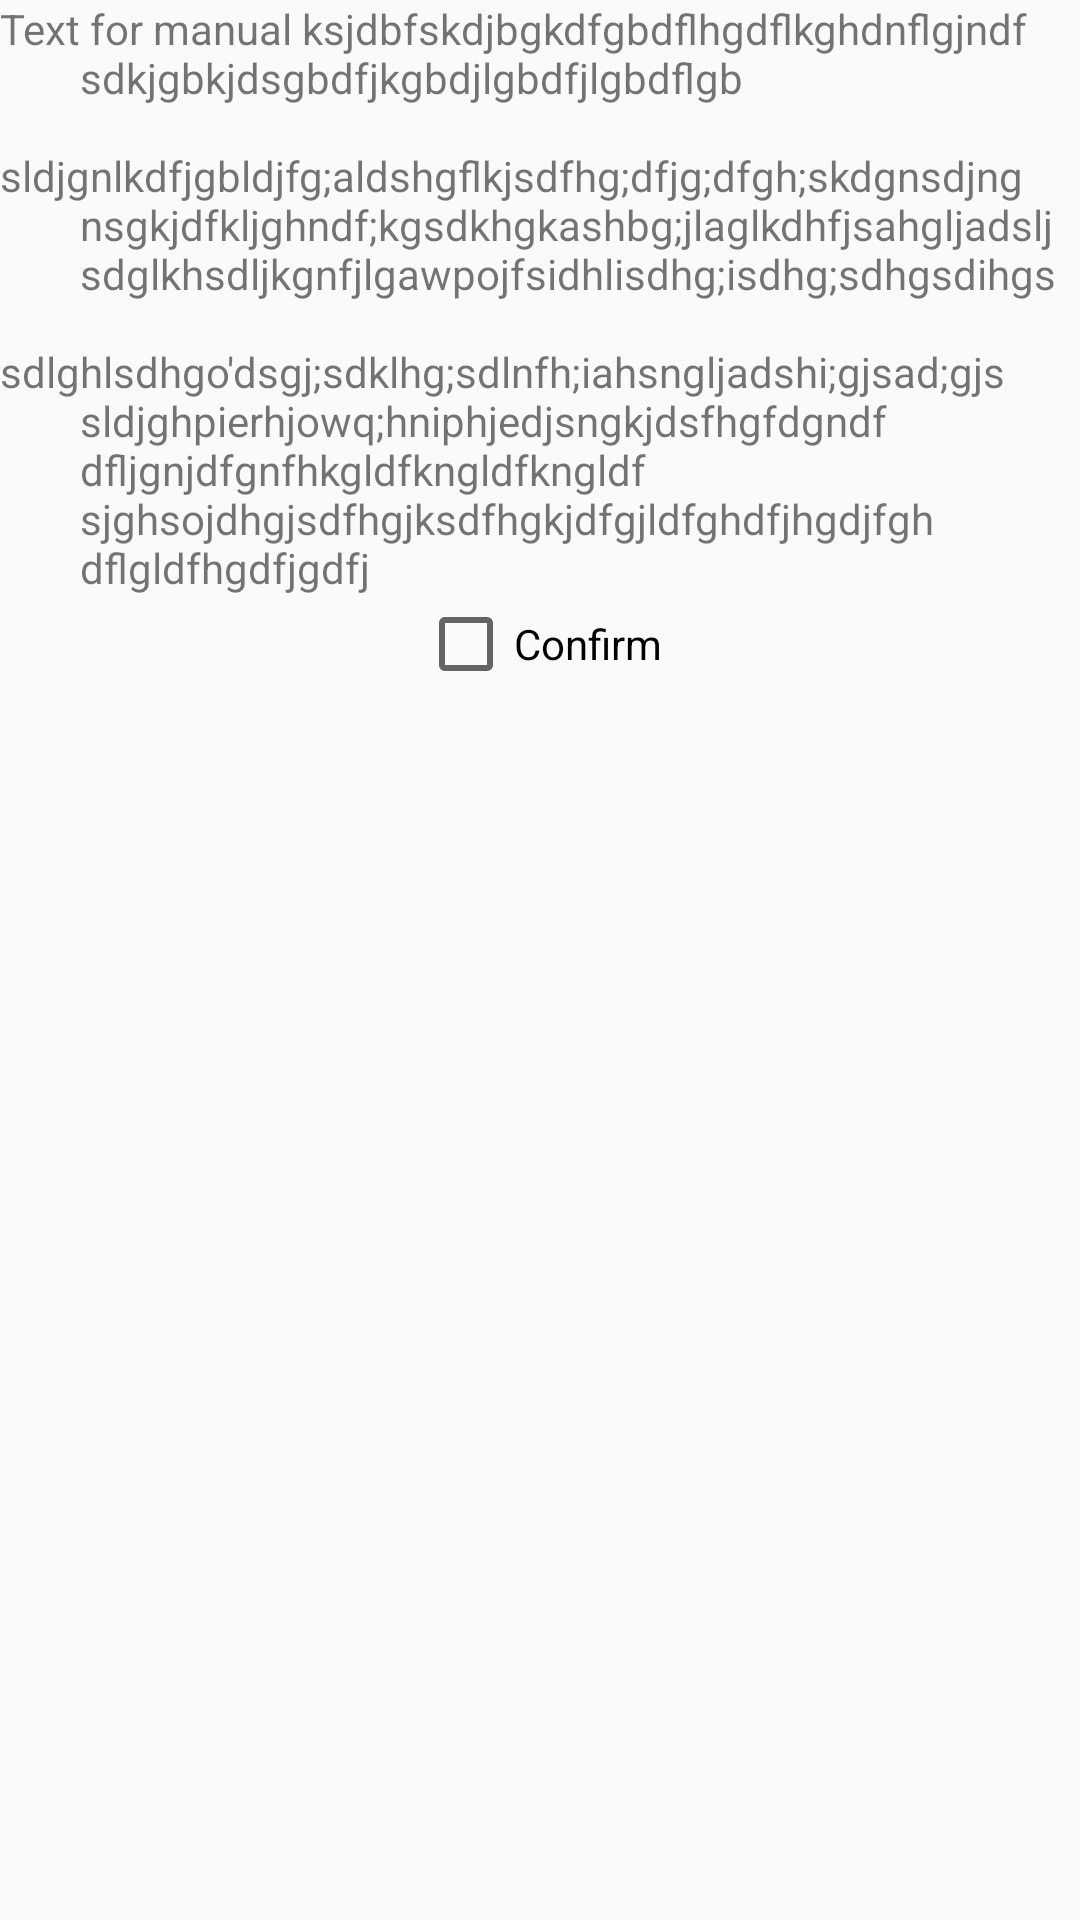

Produce the Android XML layout that renders to this screen, including the resource entries it uses.
<!-- AndroidManifest.xml: application theme AppTheme -->
<!-- res/layout/dialog.xml -->
<LinearLayout xmlns:android="http://schemas.android.com/apk/res/android"
    android:layout_width="match_parent"
    android:layout_height="wrap_content"
    android:orientation="vertical">

    <ScrollView
        android:layout_width="match_parent"
        android:layout_height="match_parent">

        <LinearLayout
            android:layout_width="match_parent"
            android:layout_height="wrap_content"
            android:orientation="vertical">

            <TextView
                android:id="@+id/Text"
                android:layout_width="match_parent"
                android:layout_height="wrap_content"
                android:text="@string/dialog_text"
                android:textAlignment="viewStart" />

            <CheckBox
                android:id="@+id/CheckManual"
                android:layout_width="wrap_content"
                android:layout_height="wrap_content"
                android:text="@string/checkBox"
                android:layout_gravity="center"
                android:textAlignment="center" />

        </LinearLayout>
    </ScrollView>
</LinearLayout>
<!-- resources referenced by this layout -->
<resources>
  <string name="checkBox">Confirm</string>
  <string name="dialog_text">
          "Text for manual ksjdbfskdjbgkdfgbdflhgdflkghdnflgjndf
          sdkjgbkjdsgbdfjkgbdjlgbdfjlgbdflgb
          sldjgnlkdfjgbldjfg;aldshgflkjsdfhg;dfjg;dfgh;skdgnsdjng
          nsgkjdfkljghndf;kgsdkhgkashbg;jlaglkdhfjsahgljadslj
          sdglkhsdljkgnfjlgawpojfsidhlisdhg;isdhg;sdhgsdihgs
          sdlghlsdhgo'dsgj;sdklhg;sdlnfh;iahsngljadshi;gjsad;gjs
          sldjghpierhjowq;hniphjedjsngkjdsfhgfdgndf
          dfljgnjdfgnfhkgldfkngldfkngldf
          sjghsojdhgjsdfhgjksdfhgkjdfgjldfghdfjhgdjfgh
          dflgldfhgdfjgdfj"
      </string>
  <style name="AppTheme" parent="Theme.AppCompat.Light.DarkActionBar">
          
          <item name="colorPrimary">@color/colorPrimary</item>
          <item name="colorPrimaryDark">@color/colorPrimaryDark</item>
          <item name="colorAccent">@color/colorAccent</item>
      </style>
  <color name="colorPrimary">#3F51B5</color>
  <color name="colorPrimaryDark">#303F9F</color>
  <color name="colorAccent">#FF4081</color>
</resources>
